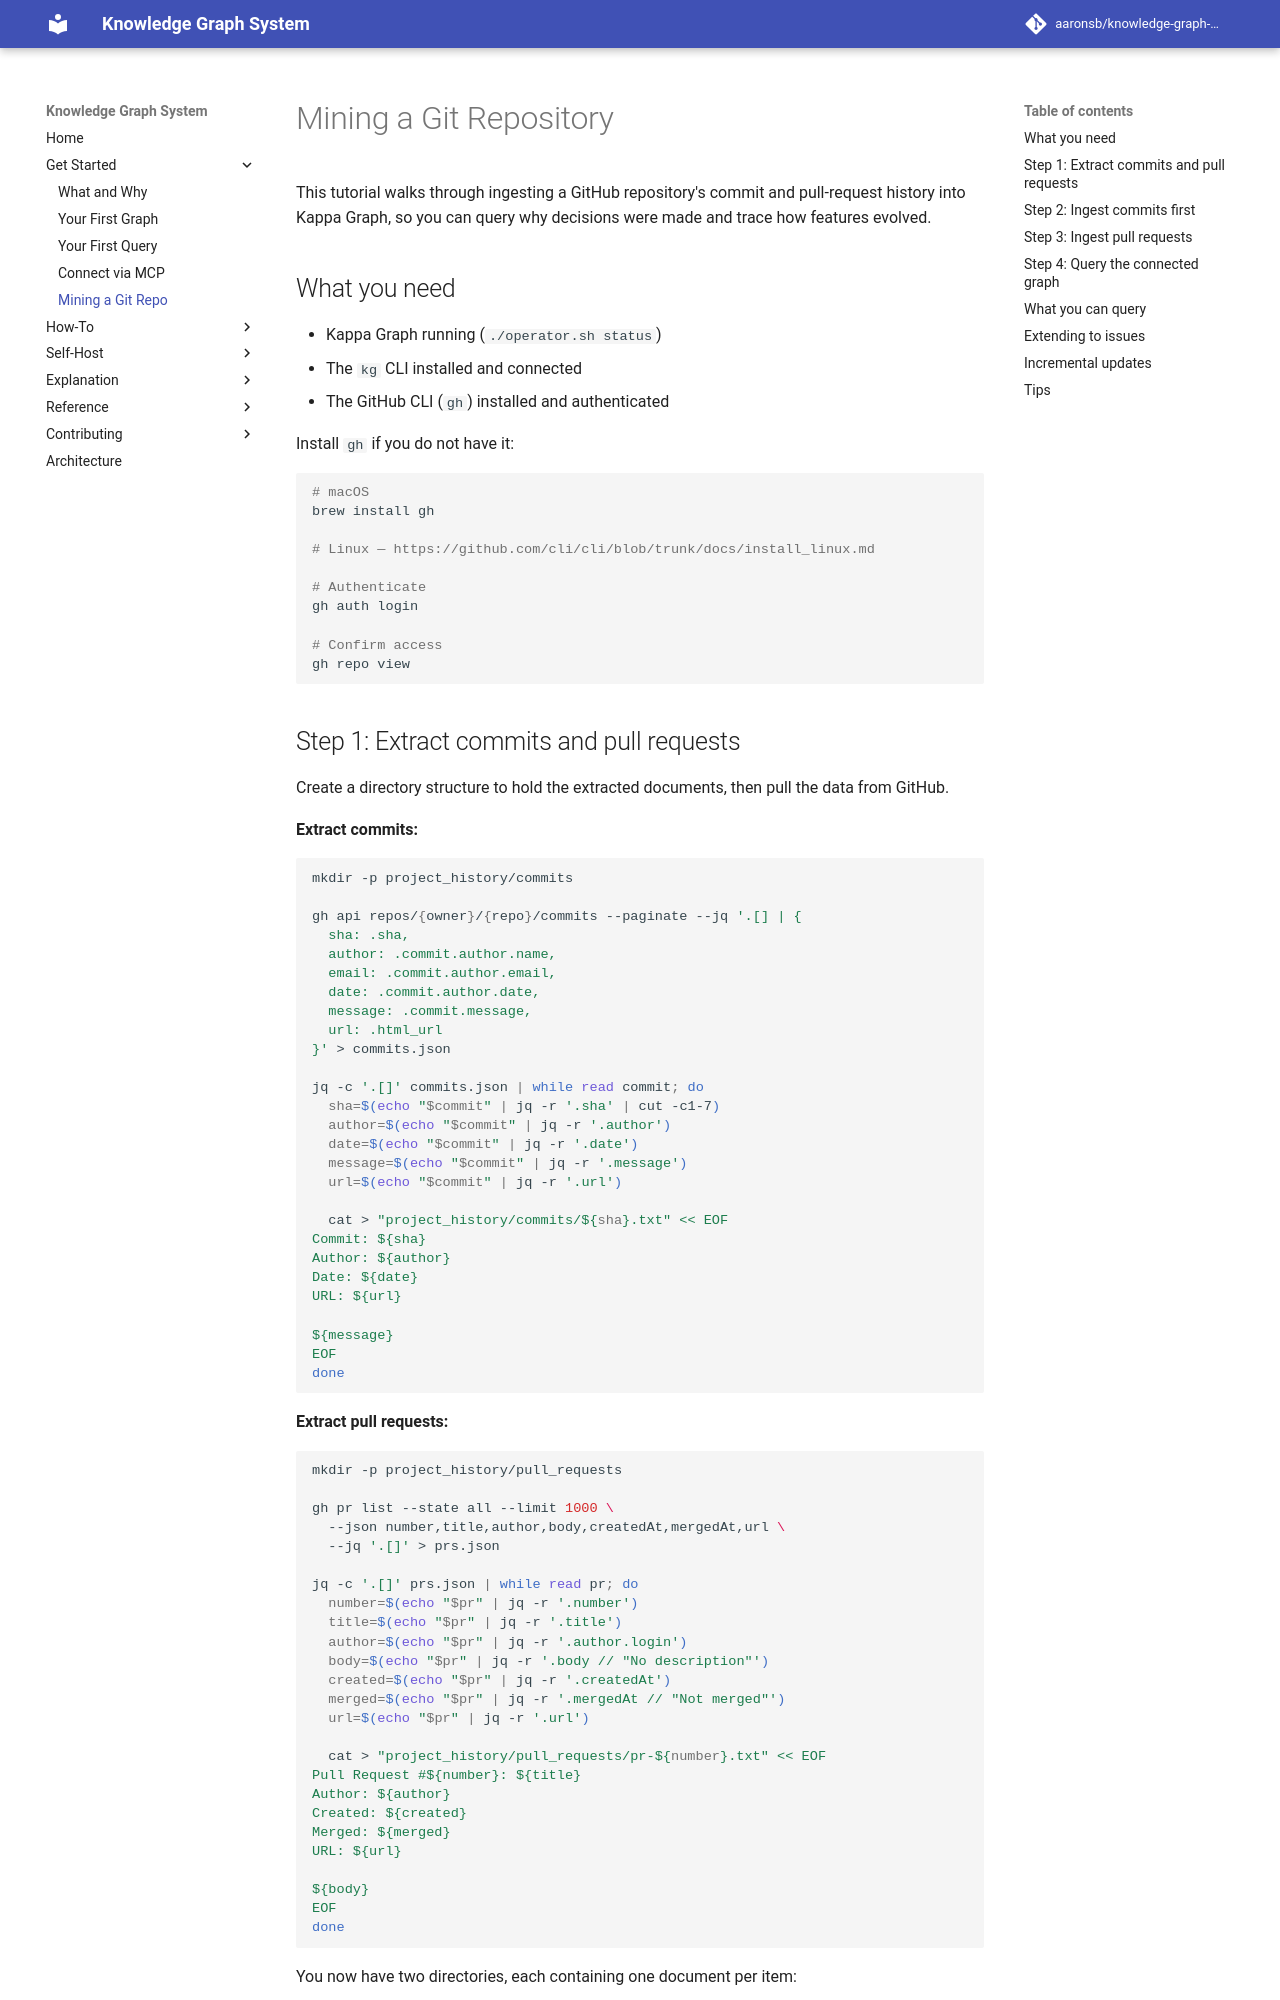

repository: aaronsb/knowledge-graph-system · page: get-started/github-history/index.html · generator: mkdocs

---
id: 03.004.T
domain: ingest
mode: tutorial
---

# Mining a Git Repository

This tutorial walks through ingesting a GitHub repository's commit and pull-request history into Kappa Graph, so you can query why decisions were made and trace how features evolved.

## What you need

- Kappa Graph running (`./operator.sh status`)
- The `kg` CLI installed and connected
- The GitHub CLI (`gh`) installed and authenticated

Install `gh` if you do not have it:

```bash
# macOS
brew install gh

# Linux — https://github.com/cli/cli/blob/trunk/docs/install_linux.md

# Authenticate
gh auth login

# Confirm access
gh repo view
```

## Step 1: Extract commits and pull requests

Create a directory structure to hold the extracted documents, then pull the data from GitHub.

**Extract commits:**

```bash
mkdir -p project_history/commits

gh api repos/{owner}/{repo}/commits --paginate --jq '.[] | {
  sha: .sha,
  author: .commit.author.name,
  email: .commit.author.email,
  date: .commit.author.date,
  message: .commit.message,
  url: .html_url
}' > commits.json

jq -c '.[]' commits.json | while read commit; do
  sha=$(echo "$commit" | jq -r '.sha' | cut -c1-7)
  author=$(echo "$commit" | jq -r '.author')
  date=$(echo "$commit" | jq -r '.date')
  message=$(echo "$commit" | jq -r '.message')
  url=$(echo "$commit" | jq -r '.url')

  cat > "project_history/commits/${sha}.txt" << EOF
Commit: ${sha}
Author: ${author}
Date: ${date}
URL: ${url}

${message}
EOF
done
```

**Extract pull requests:**

```bash
mkdir -p project_history/pull_requests

gh pr list --state all --limit 1000 \
  --json number,title,author,body,createdAt,mergedAt,url \
  --jq '.[]' > prs.json

jq -c '.[]' prs.json | while read pr; do
  number=$(echo "$pr" | jq -r '.number')
  title=$(echo "$pr" | jq -r '.title')
  author=$(echo "$pr" | jq -r '.author.login')
  body=$(echo "$pr" | jq -r '.body // "No description"')
  created=$(echo "$pr" | jq -r '.createdAt')
  merged=$(echo "$pr" | jq -r '.mergedAt // "Not merged"')
  url=$(echo "$pr" | jq -r '.url')

  cat > "project_history/pull_requests/pr-${number}.txt" << EOF
Pull Request #${number}: ${title}
Author: ${author}
Created: ${created}
Merged: ${merged}
URL: ${url}

${body}
EOF
done
```

You now have two directories, each containing one document per item:

```
project_history/
├── commits/
│   ├── abc1234.txt
│   ├── def5678.txt
│   └── ...
└── pull_requests/
    ├── pr-1.txt
    ├── pr-42.txt
    └── ...
```
